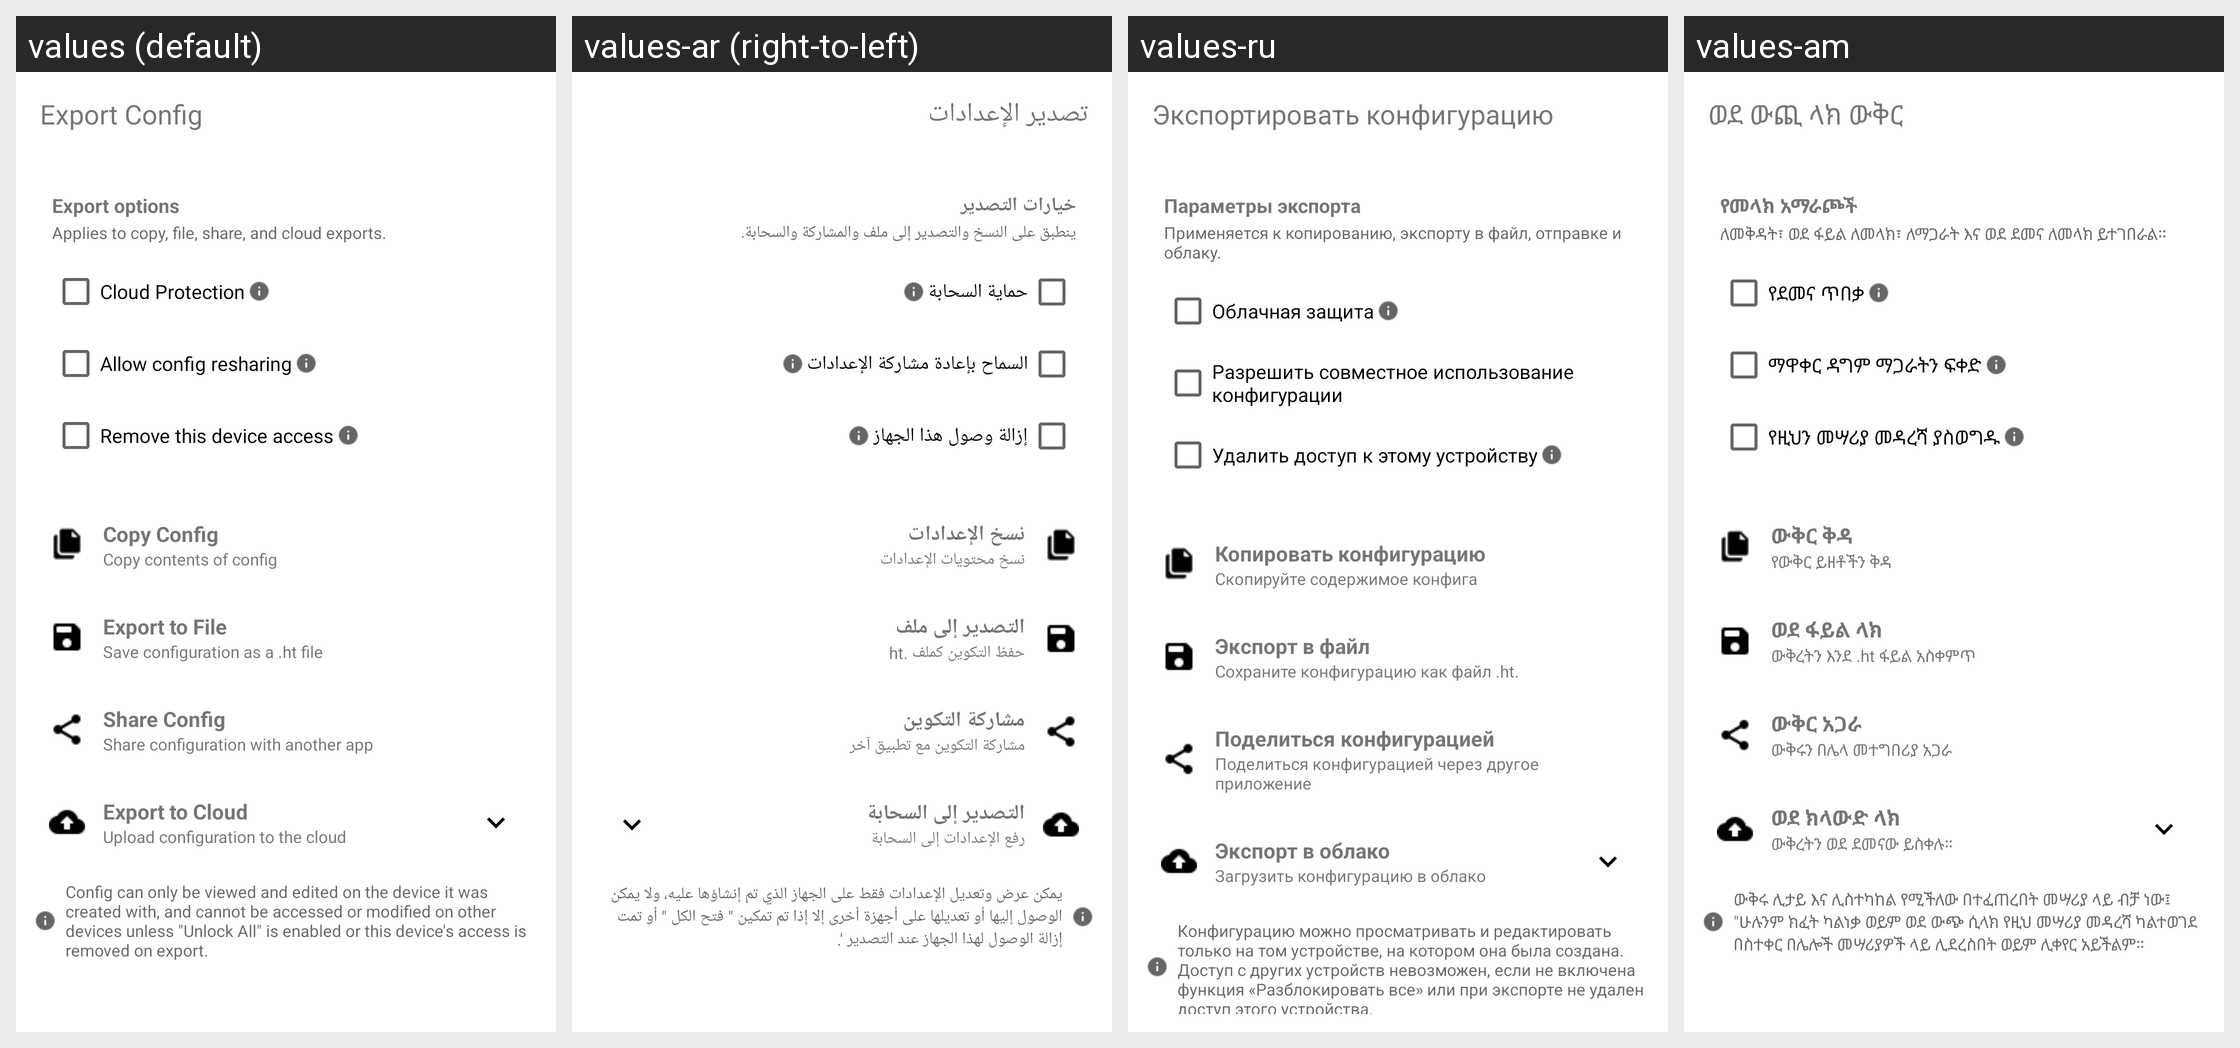

Locale-by-locale string values for the Android screen shown in this grid:
Android screen res/layout/dialog_export.xml rendered under 4 locales, left to right: values (default), values-ar (right-to-left), values-ru, values-am. Device: Nexus 5 (rendered at 1080×1920; each locale shown at half size, 540×960, under a caption strip naming it); theme Theme.MaterialComponents.DayNight.NoActionBar.
Other locales in the repository, not shown: values-de, values-es, values-fa, values-fr, values-in, values-ms, values-pt-rBR, values-tg, values-tr, values-uz, values-vi.
Strings drawn on this screen, with the default value and each locale's value (text and hints the layout hard-codes, and strings that could not be matched under every locale, appear in the picture but are not listed):

label_export_config
  values: Export Config
  values-ar: تصدير الإعدادات
  values-ru: Экспортировать конфигурацию
  values-am: ወደ ውጪ ላክ ውቅር

ui_export_options
  values: Export options
  values-ar: خيارات التصدير
  values-ru: Параметры экспорта
  values-am: የመላክ አማራጮች

ui_export_options_all_destinations
  values: Applies to copy, file, share, and cloud exports.
  values-ar: ينطبق على النسخ والتصدير إلى ملف والمشاركة والسحابة.
  values-ru: Применяется к копированию, экспорту в файл, отправке и облаку.
  values-am: ለመቅዳት፣ ወደ ፋይል ለመላክ፣ ለማጋራት እና ወደ ደመና ለመላክ ይተገበራል።

ui_cloud_protection
  values: Cloud Protection
  values-ar: حماية السحابة
  values-ru: Облачная защита
  values-am: የደመና ጥበቃ

ui_allow_config_resharing
  values: Allow config resharing
  values-ar: السماح بإعادة مشاركة الإعدادات
  values-ru: Разрешить совместное использование конфигурации
  values-am: ማዋቀር ዳግም ማጋራትን ፍቀድ

ui_remove_this_device_access
  values: Remove this device access
  values-ar: إزالة وصول هذا الجهاز
  values-ru: Удалить доступ к этому устройству
  values-am: የዚህን መሣሪያ መዳረሻ ያስወግዱ

ui_copy_config
  values: Copy Config
  values-ar: نسخ الإعدادات
  values-ru: Копировать конфигурацию
  values-am: ውቅር ቅዳ

ui_copy_contents_of_config
  values: Copy contents of config
  values-ar: نسخ محتويات الإعدادات
  values-ru: Скопируйте содержимое конфига
  values-am: የውቅር ይዘቶችን ቅዳ

ui_export_to_file
  values: Export to File
  values-ar: التصدير إلى ملف
  values-ru: Экспорт в файл
  values-am: ወደ ፋይል ላክ

ui_save_configuration_as_a_ht_file
  values: Save configuration as a .ht file
  values-ar: حفظ التكوين كملف .ht
  values-ru: Сохраните конфигурацию как файл .ht.
  values-am: ውቅረትን እንደ .ht ፋይል አስቀምጥ

ui_share_config
  values: Share Config
  values-ar: مشاركة التكوين
  values-ru: Поделиться конфигурацией
  values-am: ውቅር አጋራ

ui_share_config_with_another_app
  values: Share configuration with another app
  values-ar: مشاركة التكوين مع تطبيق آخر
  values-ru: Поделиться конфигурацией через другое приложение
  values-am: ውቅሩን በሌላ መተግበሪያ አጋራ

ui_export_to_cloud
  values: Export to Cloud
  values-ar: التصدير إلى السحابة
  values-ru: Экспорт в облако
  values-am: ወደ ክላውድ ላክ

ui_upload_configuration_to_the_cloud
  values: Upload configuration to the cloud
  values-ar: رفع الإعدادات إلى السحابة
  values-ru: Загрузить конфигурацию в облако
  values-am: ውቅረትን ወደ ደመናው ይስቀሉ።

ui_config_can_only_be_viewed_and_edited_on_the_device_it_was
  values: Config can only be viewed and edited on the device it was created with, and cannot be accessed or modified on other devices unless "Unlock All" is enabled or this device's access is removed on export.
  values-ar: يمكن عرض وتعديل الإعدادات فقط على الجهاز الذي تم إنشاؤها عليه، ولا يمكن الوصول إليها أو تعديلها على أجهزة أخرى إلا إذا تم تمكين " فتح الكل " أو تمت إزالة الوصول لهذا الجهاز عند التصدير '.
  values-ru: Конфигурацию можно просматривать и редактировать только на том устройстве, на котором она была создана. Доступ с других устройств невозможен, если не включена функция «Разблокировать все» или при экспорте не удален доступ этого устройства.
  values-am: ውቅሩ ሊታይ እና ሊስተካከል የሚችለው በተፈጠረበት መሣሪያ ላይ ብቻ ነው፤ "ሁሉንም ክፈት ካልነቃ ወይም ወደ ውጭ ሲላክ የዚህ መሣሪያ መዳረሻ ካልተወገደ በስተቀር በሌሎች መሣሪያዎች ላይ ሊደረስበት ወይም ሊቀየር አይችልም።
